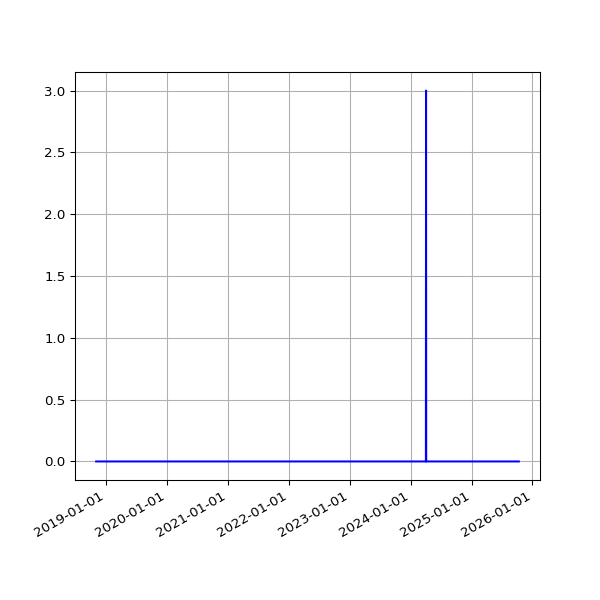

Source data for this figure (header and first rows):
date, fail
2018-11-01 06:49:27 +0000, 
2018-11-04 06:12:54 +0000, 
2018-11-07 06:03:06 +0000, 
2018-11-10 06:10:02 +0000, 
2018-11-13 06:13:10 +0000, 
2018-11-16 06:06:18 +0000, 
2018-11-19 06:13:27 +0000, 
2018-11-22 06:43:41 +0000, 
2018-11-25 06:14:56 +0000, 
2018-12-01 06:23:51 +0000, 
2018-12-04 07:04:53 +0000, 
2018-12-07 06:14:22 +0000, 
2018-12-10 06:27:57 +0000, 
2018-12-13 06:31:09 +0000, 
2018-12-16 06:21:57 +0000, 
2018-12-19 06:31:52 +0000, 
2018-12-22 06:31:39 +0000, 
2018-12-25 06:50:52 +0000, 
2018-12-28 07:09:18 +0000, 
2019-01-01 06:51:12 +0000, 
2019-01-04 07:45:52 +0000, 
2019-01-07 06:36:52 +0000, 
2019-01-10 07:00:20 +0000, 
2019-01-13 06:51:08 +0000, 
2019-01-16 06:18:52 +0000, 
2019-01-25 06:27:52 +0000, 
2019-01-28 06:20:04 +0000, 
2019-02-01 06:43:11 +0000, 
2019-02-04 06:46:59 +0000, 
2019-02-07 06:28:15 +0000, 
2019-02-10 07:01:57 +0000, 
2019-02-13 06:35:54 +0000, 
2019-02-19 07:05:30 +0000, 
2019-02-22 06:55:53 +0000, 
2019-02-25 06:38:05 +0000, 
2019-03-01 06:43:32 +0000, 
2019-03-04 07:01:27 +0000, 
2019-03-07 07:15:07 +0000, 
2019-03-10 06:41:23 +0000, 
2019-03-13 06:35:04 +0000, 
2019-03-16 06:34:51 +0000, 
2019-03-19 06:42:23 +0000, 
2019-03-22 06:58:13 +0000, 
2019-03-25 06:50:58 +0000, 
2019-03-28 07:47:59 +0000, 
2019-04-01 07:40:45 +0100, 
2019-04-04 06:42:25 +0100, 
2019-04-07 06:51:48 +0100, 
2019-04-10 06:56:15 +0100, 
2019-04-16 11:24:05 +0100, 
2019-04-19 07:16:50 +0100, 
2019-04-22 07:00:26 +0100, 
2019-05-01 07:20:31 +0100, 
2019-05-04 07:15:27 +0100, 
2019-05-07 07:29:37 +0100, 
2019-05-10 07:10:29 +0100, 
2019-05-13 07:01:24 +0100, 
2019-05-16 07:14:22 +0100, 
2019-05-19 06:46:07 +0100, 
2019-06-13 07:03:22 +0100, 
... 1,788 more rows
